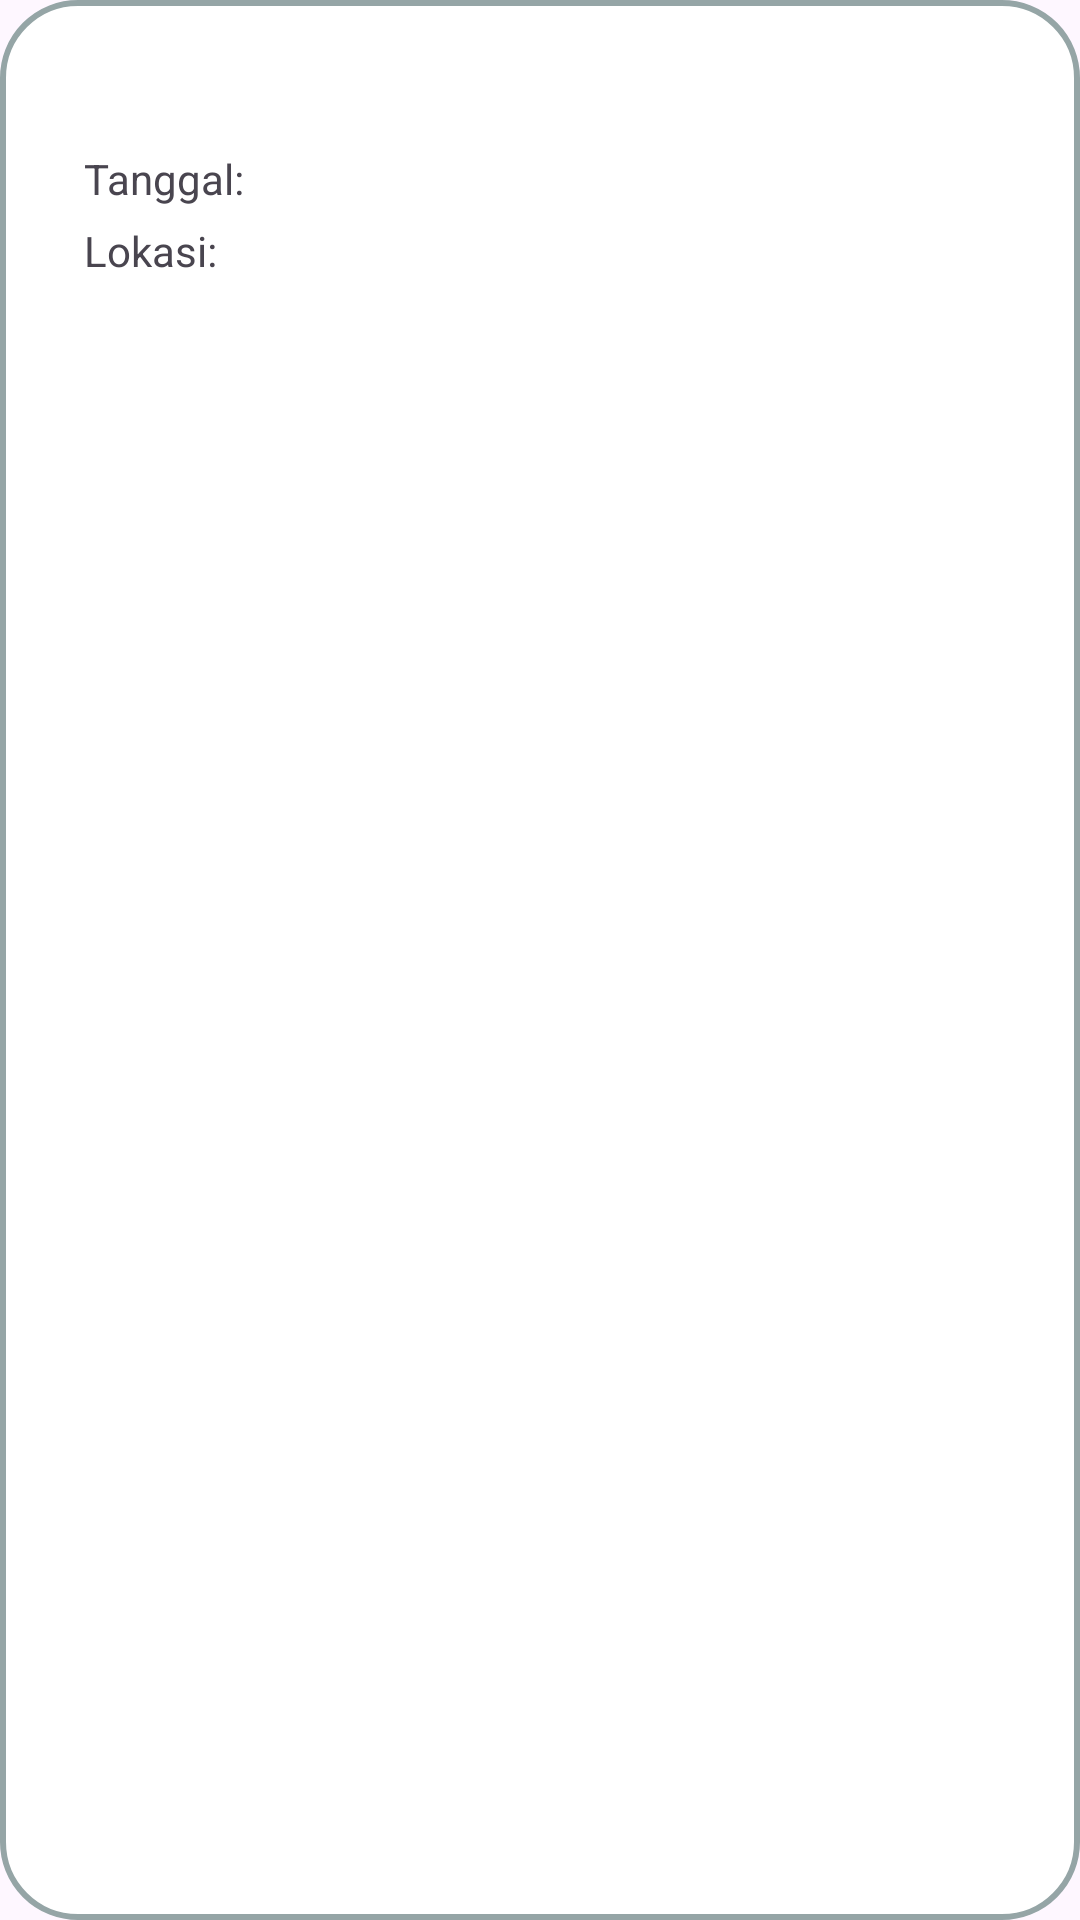

Here is an Android app screen rendered from its layout file. Give the layout XML and the strings, colors and styles it references.
<!-- AndroidManifest.xml: application theme Theme.HimaPL -->
<!-- res/layout/agenda_item_layout.xml -->
<?xml version="1.0" encoding="utf-8"?>
<LinearLayout
    xmlns:android="http://schemas.android.com/apk/res/android"
    android:layout_width="match_parent"
    android:layout_height="wrap_content"
    android:orientation="horizontal"
    android:padding="18dp"
    android:layout_marginBottom="15dp"
    android:background="@drawable/rounded_edittext">

    <LinearLayout
        android:layout_width="wrap_content"
        android:layout_height="wrap_content"
        android:layout_weight="1"
        android:layout_marginLeft="10dp"
        android:orientation="vertical"
        >
        <TextView
            android:id="@+id/namaAgenda"
            android:layout_width="wrap_content"
            android:layout_height="wrap_content"
            android:text=" "
            android:textStyle="bold"
            android:layout_marginBottom="13dp"/>
        <LinearLayout
            android:layout_width="wrap_content"
            android:layout_height="wrap_content"
            android:orientation="horizontal"
            android:layout_marginBottom="5dp">
            <TextView
                android:layout_width="wrap_content"
                android:layout_height="wrap_content"
                android:text="Tanggal: "/>
            <TextView
                android:id="@+id/tanggal_agenda"
                android:layout_width="wrap_content"
                android:layout_height="wrap_content"
                android:text=" "/>
        </LinearLayout>

        <LinearLayout
            android:layout_width="wrap_content"
            android:layout_height="wrap_content"
            android:orientation="horizontal">
            <TextView
                android:layout_width="wrap_content"
                android:layout_height="wrap_content"
                android:text="Lokasi: "/>
            <TextView
                android:id="@+id/agenda_location"
                android:layout_width="wrap_content"
                android:layout_height="wrap_content"
                android:text=" "/>
        </LinearLayout>

    </LinearLayout>
    <LinearLayout
        android:id="@+id/actionAgendaButton"
        android:layout_width="wrap_content"
        android:layout_height="wrap_content"
        android:orientation="vertical"
        android:visibility="gone">
        <ImageButton
            android:id="@+id/editagendabtn"
            android:layout_width="wrap_content"
            android:layout_height="wrap_content"
            android:backgroundTint="@color/sunFlower"
            android:src="@drawable/baseline_edit_24"/>

        <ImageButton
            android:id="@+id/deleteagendabtn"
            android:layout_width="wrap_content"
            android:layout_height="wrap_content"
            android:backgroundTint="@color/alizarin"
            android:src="@drawable/baseline_delete_24"/>
    </LinearLayout>
</LinearLayout>
<!-- resources referenced by this layout -->
<resources>
  <color name="alizarin">#E74C3C</color>
  <color name="sunFlower">#F1C40F</color>
  <!-- drawable rounded_edittext (drawable) -->
  <?xml version="1.0" encoding="utf-8"?>
  <shape xmlns:android="http://schemas.android.com/apk/res/android"
      android:shape="rectangle"
      android:padding="10dp">
  
      <solid android:color="#FFFFFF" />
      <stroke
          android:color="@color/concrete"
          android:width="2dp"/>
      <corners
          android:bottomRightRadius="25dp"
          android:bottomLeftRadius="25dp"
          android:topLeftRadius="25dp"
          android:topRightRadius="25dp" />
  </shape>
  <style name="Theme.HimaPL" parent="Base.Theme.HimaPL" />
  <color name="concrete">#95A5A6</color>
  <style name="Base.Theme.HimaPL" parent="Theme.Material3.DayNight.NoActionBar">
          
          <item name="colorPrimary">@color/lavender</item>
          <item name="colorPrimaryVariant">@color/lavender</item>
          <item name="colorOnPrimary">@color/white</item>
          
          <item name="colorSecondary">@color/teal_200</item>
          <item name="colorSecondaryVariant">@color/teal_700</item>
          <item name="colorOnSecondary">@color/black</item>
          
          <item name="android:statusBarColor">?attr/colorPrimaryVariant</item>
          
      </style>
  <color name="lavender">#8692f7</color>
  <color name="white">#FFFFFFFF</color>
  <color name="teal_200">#FF03DAC5</color>
  <color name="teal_700">#FF018786</color>
  <color name="black">#FF000000</color>
</resources>
